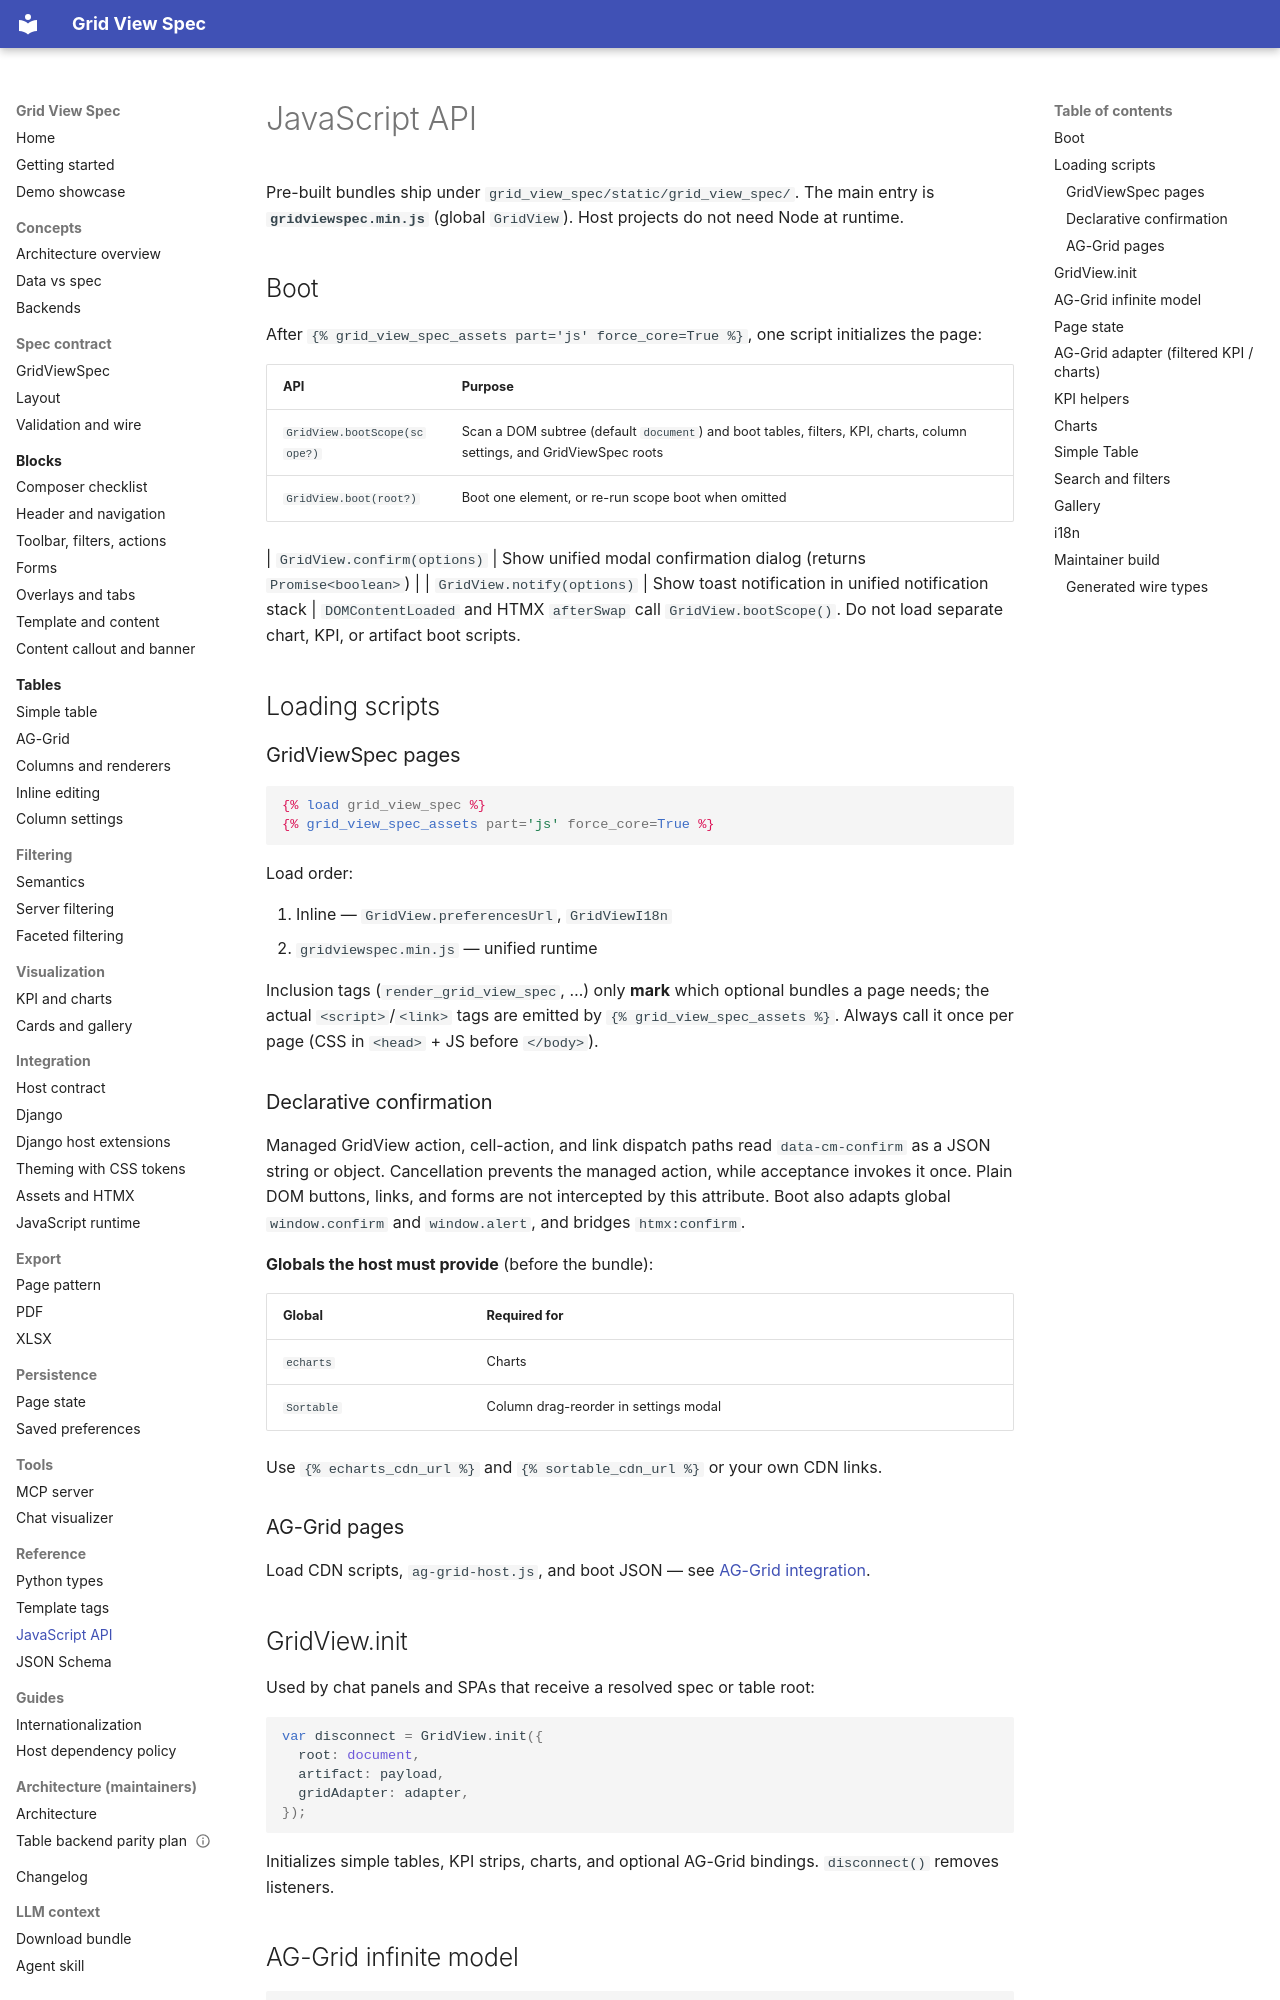

repository: alpiua/grid-view-spec · page: reference/javascript/index.html · generator: mkdocs

# JavaScript API

Pre-built bundles ship under `grid_view_spec/static/grid_view_spec/`. The main entry is **`gridviewspec.min.js`**
(global `GridView`). Host projects do not need Node at runtime.

## Boot

After `{% grid_view_spec_assets part='js' force_core=True %}`, one script initializes the page:

| API | Purpose |
|-----|---------|
| `GridView.bootScope(scope?)` | Scan a DOM subtree (default `document`) and boot tables, filters, KPI, charts, column settings, and GridViewSpec roots |
| `GridView.boot(root?)` | Boot one element, or re-run scope boot when omitted |

| `GridView.confirm(options)` | Show unified modal confirmation dialog (returns `Promise<boolean>`) |
| `GridView.notify(options)` | Show toast notification in unified notification stack |
`DOMContentLoaded` and HTMX `afterSwap` call `GridView.bootScope()`. Do not load separate chart, KPI,
or artifact boot scripts.

## Loading scripts

### GridViewSpec pages

```django
{% load grid_view_spec %}
{% grid_view_spec_assets part='js' force_core=True %}
```

Load order:

1. Inline — `GridView.preferencesUrl`, `GridViewI18n`  
2. `gridviewspec.min.js` — unified runtime  

Inclusion tags (`render_grid_view_spec`, …) only **mark** which optional bundles a page
needs; the actual ``<script>``/``<link>`` tags are emitted by ``{% grid_view_spec_assets %}``.
Always call it once per page (CSS in ``<head>`` + JS before ``</body>``).

### Declarative confirmation

Managed GridView action, cell-action, and link dispatch paths read `data-cm-confirm` as a
JSON string or object. Cancellation prevents the managed action, while acceptance invokes it
once. Plain DOM buttons, links, and forms are not intercepted by this attribute. Boot also
adapts global `window.confirm` and `window.alert`, and bridges `htmx:confirm`.

**Globals the host must provide** (before the bundle):

| Global | Required for |
|--------|----------------|
| `echarts` | Charts |
| `Sortable` | Column drag-reorder in settings modal |

Use `{% echarts_cdn_url %}` and `{% sortable_cdn_url %}` or your own CDN links.

### AG-Grid pages

Load CDN scripts, `ag-grid-host.js`, and boot JSON — see [AG-Grid integration](../tables/ag-grid.md).

## GridView.init

Used by chat panels and SPAs that receive a resolved spec or table root:

```javascript
var disconnect = GridView.init({
  root: document,
  artifact: payload,
  gridAdapter: adapter,
});
```

Initializes simple tables, KPI strips, charts, and optional AG-Grid bindings. `disconnect()` removes
listeners.
